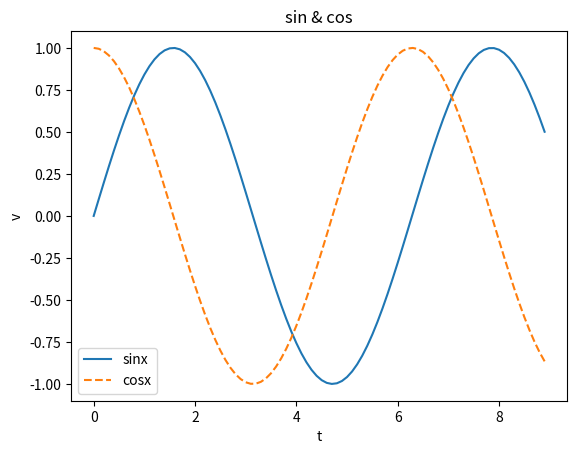

Generate this figure with matplotlib:
import numpy as np
import matplotlib.pyplot as plt
x = np.arange(0,9,0.1)
y1 = np.sin(x)
y2 = np.cos(x)
plt.plot(x, y1,label="sinx")
plt.plot(x, y2,linestyle = '--',label="cosx")
plt.xlabel('t')
plt.ylabel('v')
plt.title('sin & cos')
plt.legend()
plt.show()
